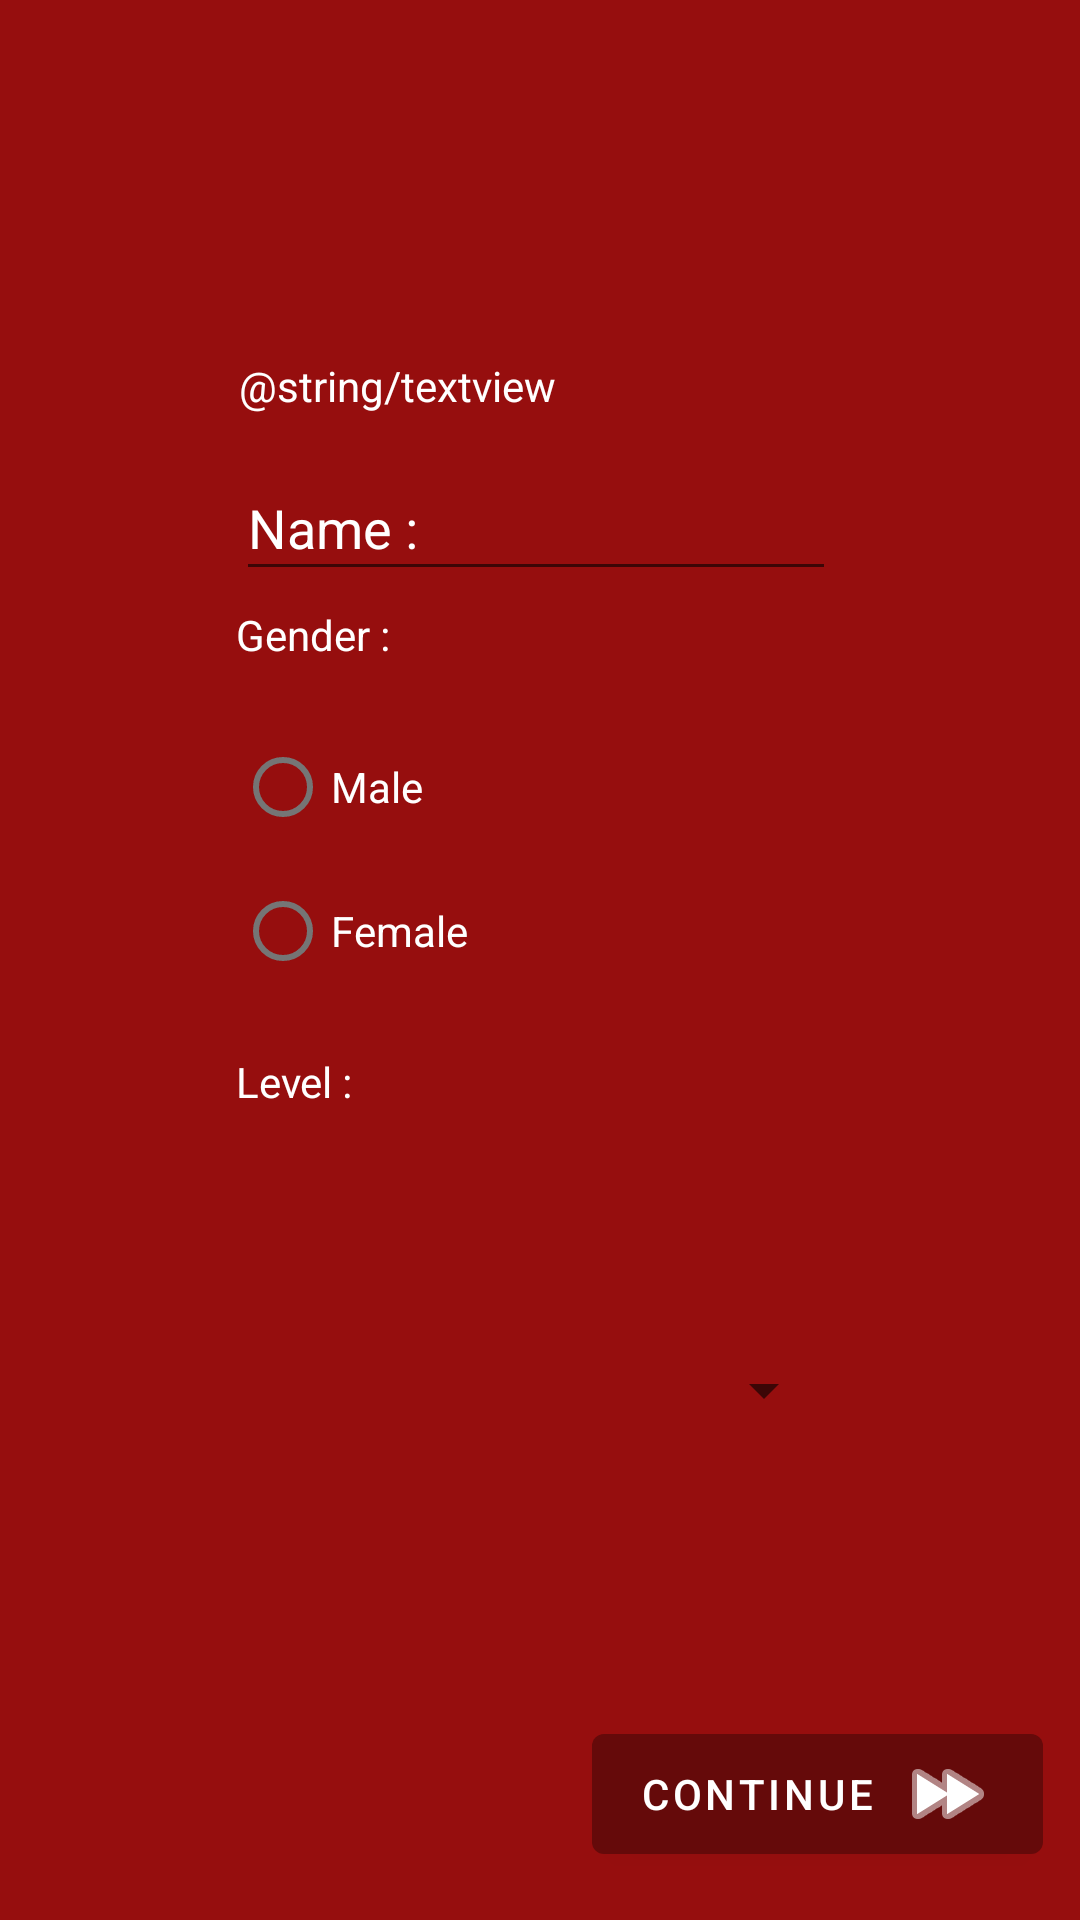

Reconstruct the res/layout file that produces this screen, plus the resources it refers to.
<!-- AndroidManifest.xml: application theme Theme.RollForKotlin -->
<!-- res/layout/activity_main3.xml -->
<?xml version="1.0" encoding="utf-8"?>
<androidx.constraintlayout.widget.ConstraintLayout xmlns:android="http://schemas.android.com/apk/res/android"
    xmlns:app="http://schemas.android.com/apk/res-auto"
    xmlns:tools="http://schemas.android.com/tools"
    android:layout_width="match_parent"
    android:layout_height="match_parent"
    android:background="#960E0E"
    tools:context=".MainActivity3">

    <TextView
        android:id="@+id/textView"
        android:layout_width="200dp"
        android:layout_height="33dp"
        android:text="@string/textview"
        android:textColor="#FFFFFF"
        app:layout_constraintBottom_toBottomOf="parent"
        app:layout_constraintEnd_toEndOf="parent"
        app:layout_constraintHorizontal_bias="0.498"
        app:layout_constraintStart_toStartOf="parent"
        app:layout_constraintTop_toTopOf="parent"
        app:layout_constraintVertical_bias="0.196"
        tools:text="Name :" />

    <RadioGroup
        android:id="@+id/radioGroup"
        android:layout_width="200dp"
        android:layout_height="wrap_content"
        app:layout_constraintBottom_toBottomOf="parent"
        app:layout_constraintEnd_toEndOf="parent"
        app:layout_constraintHorizontal_bias="0.49"
        app:layout_constraintStart_toStartOf="parent"
        app:layout_constraintTop_toBottomOf="@+id/textView"
        app:layout_constraintVertical_bias="0.22000003">

        <RadioButton
            android:id="@+id/radioButton2"
            android:layout_width="match_parent"
            android:layout_height="wrap_content"
            android:text="@string/male"
            android:textColor="#FFFFFF" />

        <RadioButton
            android:id="@+id/radioButton"
            android:layout_width="match_parent"
            android:layout_height="wrap_content"
            android:text="@string/female"
            android:textColor="#FFFFFF" />
    </RadioGroup>

    <Spinner
        android:id="@+id/spinner"
        android:layout_width="200dp"
        android:layout_height="124dp"
        app:layout_constraintBottom_toBottomOf="parent"
        app:layout_constraintEnd_toEndOf="parent"
        app:layout_constraintHorizontal_bias="0.492"
        app:layout_constraintStart_toStartOf="parent"
        app:layout_constraintTop_toBottomOf="@+id/radioGroup"
        app:layout_constraintVertical_bias="0.368" />

    <EditText
        android:id="@+id/txtName"
        android:layout_width="200dp"
        android:layout_height="45dp"
        android:autofillHints=""
        android:ems="10"
        android:inputType="textPersonName"
        android:text="@string/name"
        android:textColor="#FFFFFF"
        app:layout_constraintBottom_toTopOf="@+id/radioGroup"
        app:layout_constraintEnd_toEndOf="parent"
        app:layout_constraintHorizontal_bias="0.492"
        app:layout_constraintStart_toStartOf="parent"
        app:layout_constraintTop_toBottomOf="@+id/textView"
        app:layout_constraintVertical_bias="0.0" />

    <TextView
        android:id="@+id/textView3"
        android:layout_width="200dp"
        android:layout_height="33dp"
        android:text="@string/gender"
        android:textColor="#FFFFFF"
        app:layout_constraintBottom_toTopOf="@+id/radioGroup"
        app:layout_constraintEnd_toEndOf="parent"
        app:layout_constraintHorizontal_bias="0.492"
        app:layout_constraintStart_toStartOf="parent"
        app:layout_constraintTop_toBottomOf="@+id/txtName"
        app:layout_constraintVertical_bias="0.583" />

    <TextView
        android:id="@+id/textView4"
        android:layout_width="200dp"
        android:layout_height="33dp"
        android:text="@string/level"
        android:textColor="#FFFFFF"
        app:layout_constraintBottom_toTopOf="@+id/spinner"
        app:layout_constraintEnd_toEndOf="parent"
        app:layout_constraintHorizontal_bias="0.492"
        app:layout_constraintStart_toStartOf="parent"
        app:layout_constraintTop_toBottomOf="@+id/radioGroup"
        app:layout_constraintVertical_bias="0.491" />

    <Button
        android:id="@+id/continueButton"
        android:layout_width="wrap_content"
        android:layout_height="wrap_content"
        android:layout_marginBottom="16dp"
        android:text="Continue"
        app:backgroundTint="#650A0A"
        app:icon="@android:drawable/ic_media_ff"
        app:iconGravity="textEnd"
        app:layout_constraintBottom_toBottomOf="parent"
        app:layout_constraintEnd_toEndOf="parent"
        app:layout_constraintHorizontal_bias="0.941"
        app:layout_constraintStart_toStartOf="parent" />

</androidx.constraintlayout.widget.ConstraintLayout>
<!-- resources referenced by this layout -->
<resources>
  <string name="female">Female</string>
  <string name="gender">Gender :</string>
  <string name="level">Level :</string>
  <string name="male">Male</string>
  <string name="name">Name :</string>
  <style name="Theme.RollForKotlin" parent="Theme.MaterialComponents.DayNight.DarkActionBar">
          
          <item name="colorPrimary">@color/purple_500</item>
          <item name="colorPrimaryVariant">@color/purple_700</item>
          <item name="colorOnPrimary">@color/white</item>
          
          <item name="colorSecondary">@color/teal_200</item>
          <item name="colorSecondaryVariant">@color/teal_700</item>
          <item name="colorOnSecondary">@color/black</item>
          
          <item name="android:statusBarColor" tools:targetApi="l">?attr/colorPrimaryVariant</item>
          
      </style>
  <!-- not gathered from this repository: default colours our renderer supplied (Android Studio template values) -->
  <color name="purple_500">#FF6200EE</color>
  <color name="purple_700">#FF3700B3</color>
  <color name="teal_200">#FF03DAC5</color>
  <color name="teal_700">#FF018786</color>
  <color name="black">#FF000000</color>
  <color name="white">#FFFFFFFF</color>
</resources>
